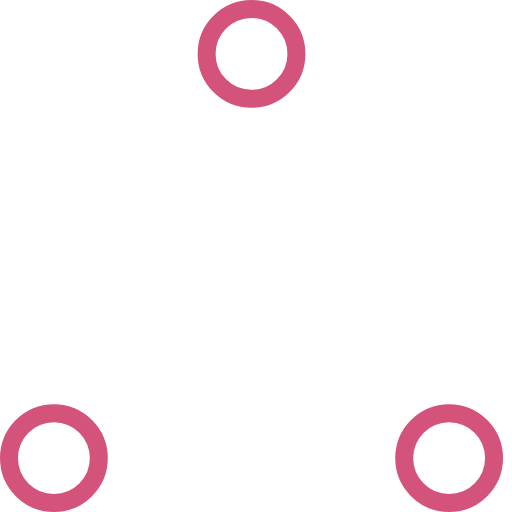
t = 0.00 s
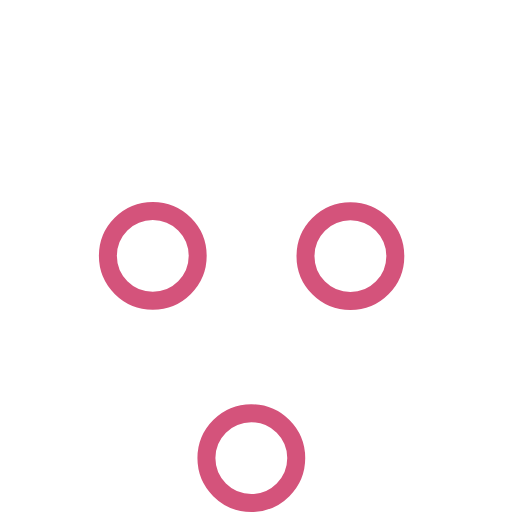
t = 0.37 s
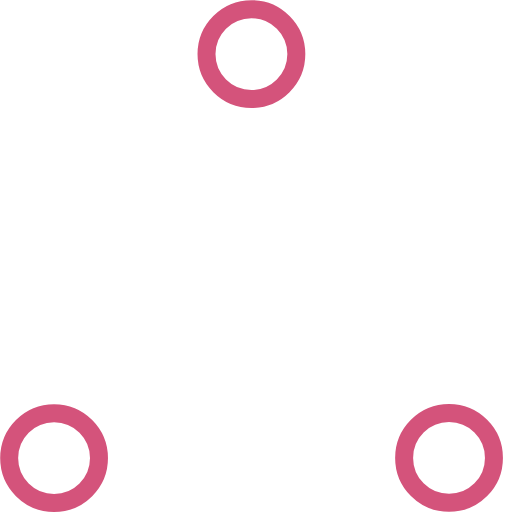
t = 0.73 s
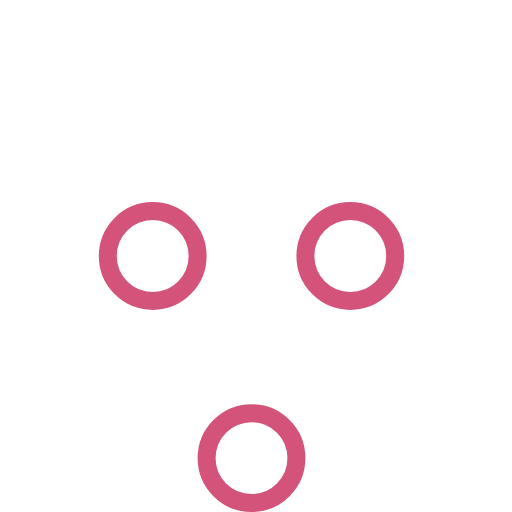
t = 1.10 s
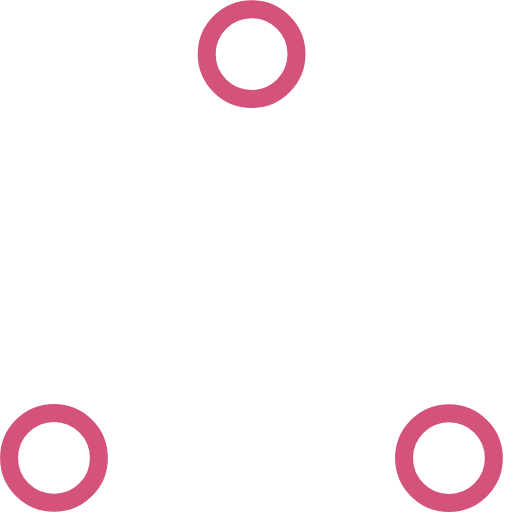
t = 1.47 s
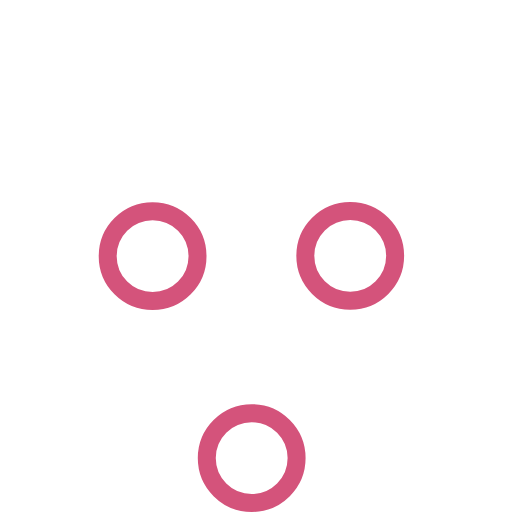
t = 1.83 s

The animated SVG that drew these frames (rendered in a browser with its animation timeline set to each time). Animation: 6 SMIL elements (animate=6); one cycle of 2.20 s, repeats indefinitely.

<!-- By Sam Herbert (@sherb), for everyone. More @ http://goo.gl/7AJzbL -->
<!-- Todo: add easing -->
<svg width="57" height="57" viewBox="0 0 57 57" xmlns="http://www.w3.org/2000/svg" stroke="#D4537B">
    <g fill="none" fill-rule="evenodd">
        <g transform="translate(1 1)" stroke-width="2">
            <circle cx="5" cy="50" r="5">
                <animate attributeName="cy"
                     begin="0s" dur="2.2s"
                     values="50;5;50;50"
                     calcMode="linear"
                     repeatCount="indefinite" />
                <animate attributeName="cx"
                     begin="0s" dur="2.2s"
                     values="5;27;49;5"
                     calcMode="linear"
                     repeatCount="indefinite" />
            </circle>
            <circle cx="27" cy="5" r="5">
                <animate attributeName="cy"
                     begin="0s" dur="2.2s"
                     from="5" to="5"
                     values="5;50;50;5"
                     calcMode="linear"
                     repeatCount="indefinite" />
                <animate attributeName="cx"
                     begin="0s" dur="2.2s"
                     from="27" to="27"
                     values="27;49;5;27"
                     calcMode="linear"
                     repeatCount="indefinite" />
            </circle>
            <circle cx="49" cy="50" r="5">
                <animate attributeName="cy"
                     begin="0s" dur="2.2s"
                     values="50;50;5;50"
                     calcMode="linear"
                     repeatCount="indefinite" />
                <animate attributeName="cx"
                     from="49" to="49"
                     begin="0s" dur="2.2s"
                     values="49;5;27;49"
                     calcMode="linear"
                     repeatCount="indefinite" />
            </circle>
        </g>
    </g>
</svg>